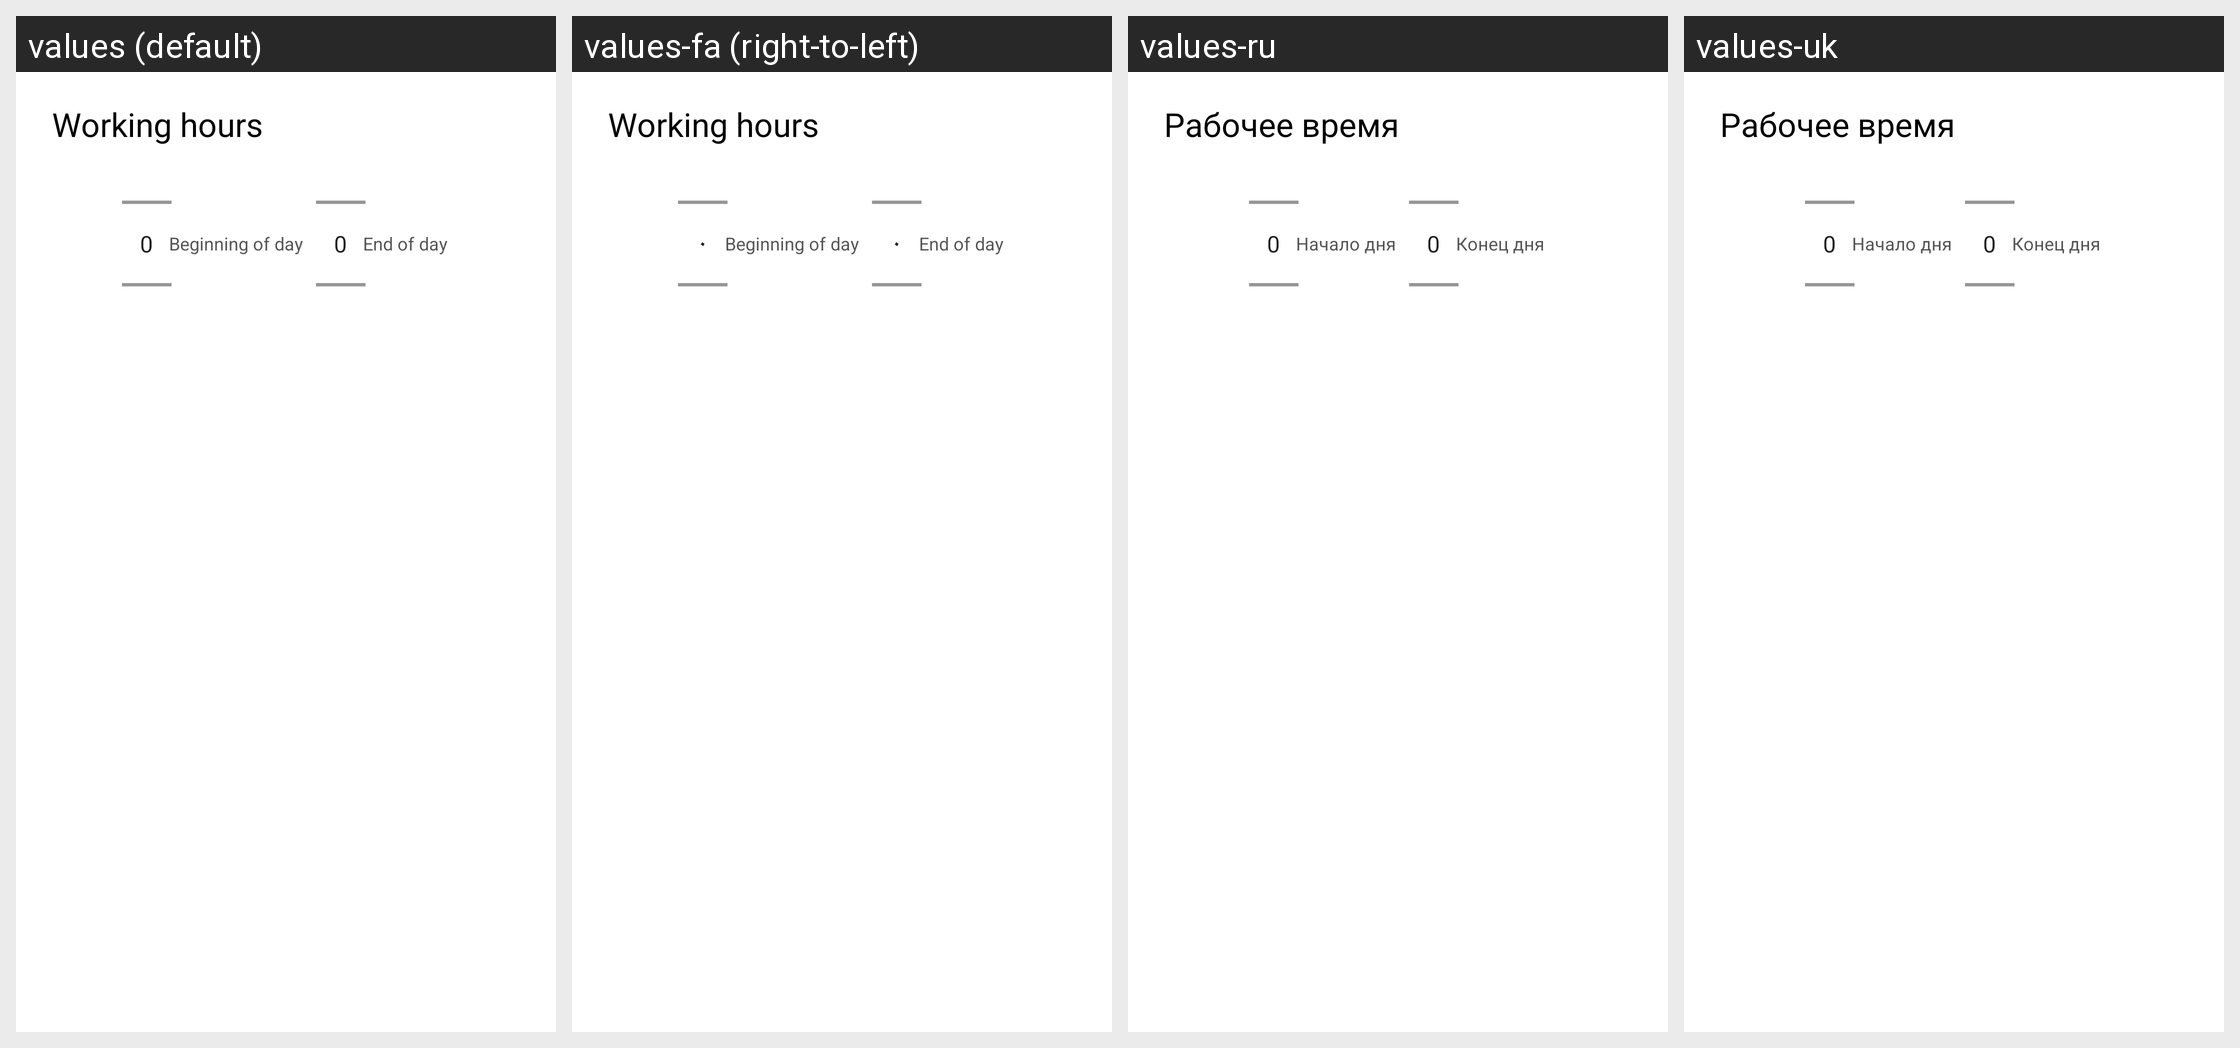

Here is an Android app screen in its default locale and in the app's own translations. Write out the translated-string differences for the strings that appear on this screen.
Android screen res/layout/time_calendar_dialog.xml rendered under 4 locales, left to right: values (default), values-fa (right-to-left), values-ru, values-uk. Device: Nexus 5 (rendered at 1080×1920; each locale shown at half size, 540×960, under a caption strip naming it); theme leadertask.AppTheme.Light.
Other locales in the repository, not shown: values-be, values-cs, values-de, values-el, values-es, values-fr, values-hu, values-it, values-kk, values-nl, values-pl, values-pt, values-ro, values-sk, values-tr.
Strings drawn on this screen, with the default value and each locale's value (text and hints the layout hard-codes, and strings that could not be matched under every locale, appear in the picture but are not listed):

settings_cal_period
  values: Working hours
  values-fa: Working hours  [not translated; the default value is used]
  values-ru: Рабочее время
  values-uk: Рабочее время

settings_cal_period_start
  values: Beginning of day
  values-fa: Beginning of day  [not translated; the default value is used]
  values-ru: Начало дня
  values-uk: Начало дня

settings_cal_period_end
  values: End of day
  values-fa: End of day  [not translated; the default value is used]
  values-ru: Конец дня
  values-uk: Конец дня
